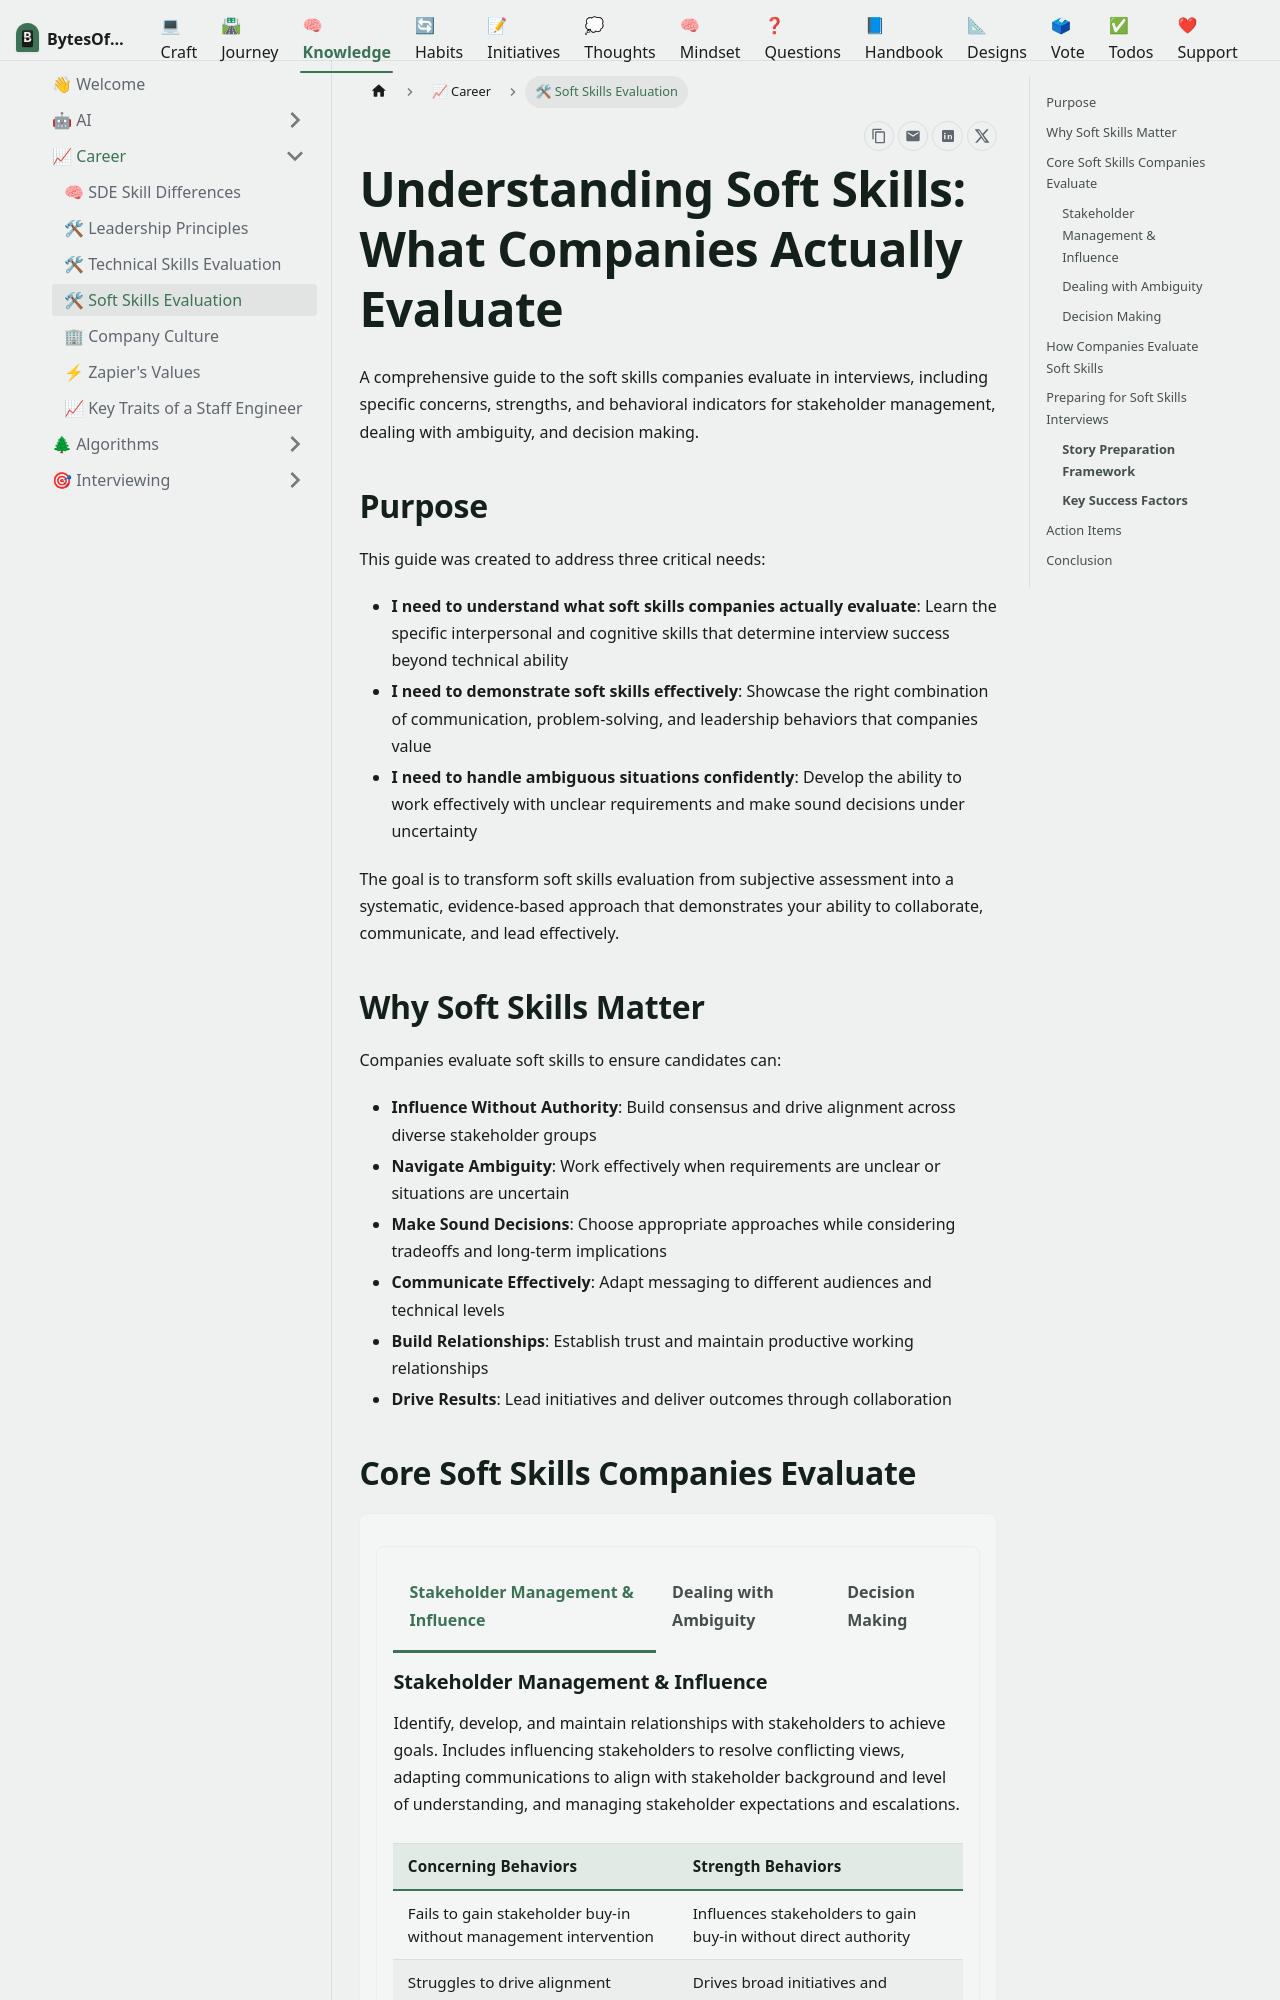

repository: omars-lab/omars-lab.github.io · page: knowledge/career/understanding-desireable-soft-skills.html · generator: docusaurus

---
slug: /career/understanding-desireable-soft-skills
title: '🛠 Soft Skills Evaluation'
description: 'A comprehensive guide to soft skills companies evaluate in interviews, including stakeholder management, dealing with ambiguity, and decision making'
authors: [oeid]
tags: [soft-skills, interviewing, stakeholder-management, ambiguity, decision-making, career]
date: '2025-01-31T10:00'
sidebar_position: 6
draft: false
---

import Tabs from '@theme/Tabs';
import TabItem from '@theme/TabItem';

# Understanding Soft Skills: What Companies Actually Evaluate

A comprehensive guide to the soft skills companies evaluate in interviews, including specific concerns, strengths, and behavioral indicators for stakeholder management, dealing with ambiguity, and decision making.

## Purpose

This guide was created to address three critical needs:

- **I need to understand what soft skills companies actually evaluate**: Learn the specific interpersonal and cognitive skills that determine interview success beyond technical ability
- **I need to demonstrate soft skills effectively**: Showcase the right combination of communication, problem-solving, and leadership behaviors that companies value
- **I need to handle ambiguous situations confidently**: Develop the ability to work effectively with unclear requirements and make sound decisions under uncertainty

The goal is to transform soft skills evaluation from subjective assessment into a systematic, evidence-based approach that demonstrates your ability to collaborate, communicate, and lead effectively.

## Why Soft Skills Matter

Companies evaluate soft skills to ensure candidates can:

- **Influence Without Authority**: Build consensus and drive alignment across diverse stakeholder groups
- **Navigate Ambiguity**: Work effectively when requirements are unclear or situations are uncertain
- **Make Sound Decisions**: Choose appropriate approaches while considering tradeoffs and long-term implications
- **Communicate Effectively**: Adapt messaging to different audiences and technical levels
- **Build Relationships**: Establish trust and maintain productive working relationships
- **Drive Results**: Lead initiatives and deliver outcomes through collaboration

## Core Soft Skills Companies Evaluate

<div className="tabs-container">
<Tabs>
<TabItem value="stakeholder-management" label="Stakeholder Management & Influence" default>

### Stakeholder Management & Influence

Identify, develop, and maintain relationships with stakeholders to achieve goals. Includes influencing stakeholders to resolve conflicting views, adapting communications to align with stakeholder background and level of understanding, and managing stakeholder expectations and escalations.

| **Concerning Behaviors** | **Strength Behaviors** |
|--------------------------|------------------------|
| Fails to gain stakeholder buy-in without management intervention | Influences stakeholders to gain buy-in without direct authority |
| Struggles to drive alignment among stakeholders | Drives broad initiatives and achieves stakeholder alignment |
| Does not identify key stakeholders | Actively seeks to identify and understand key stakeholders |
| Struggles to understand stakeholder requirements and business needs | Understands stakeholder requirements, scope of influence, and business needs |
| Does not engage relevant stakeholders effectively | Engages stakeholders when issues arise and drives toward resolution |
| Fails to seek guidance when issues arise | Identifies path forward and drives toward resolution |
| Fails to manage stakeholder expectations | Communicates project status and risks effectively with appropriate detail |
| Does not tailor communication to stakeholder background | Tailors communication to needs and level of stakeholder groups |
| Escalates excessively or fails to escalate before significant impact | Escalates without damaging relationships when leadership guidance is needed |
| Does not escalate in an objective, data-driven manner | Escalates in an objective, data-driven manner |

**Key Interview Questions:**
- "How do you identify and engage with key stakeholders for a technical project?"
- "Tell me about a time you had to influence stakeholders without direct authority"
- "How do you tailor your communication for different technical audiences?"
- "Describe a situation where you had to manage conflicting stakeholder priorities"

</TabItem>

<TabItem value="dealing-ambiguity" label="Dealing with Ambiguity">
